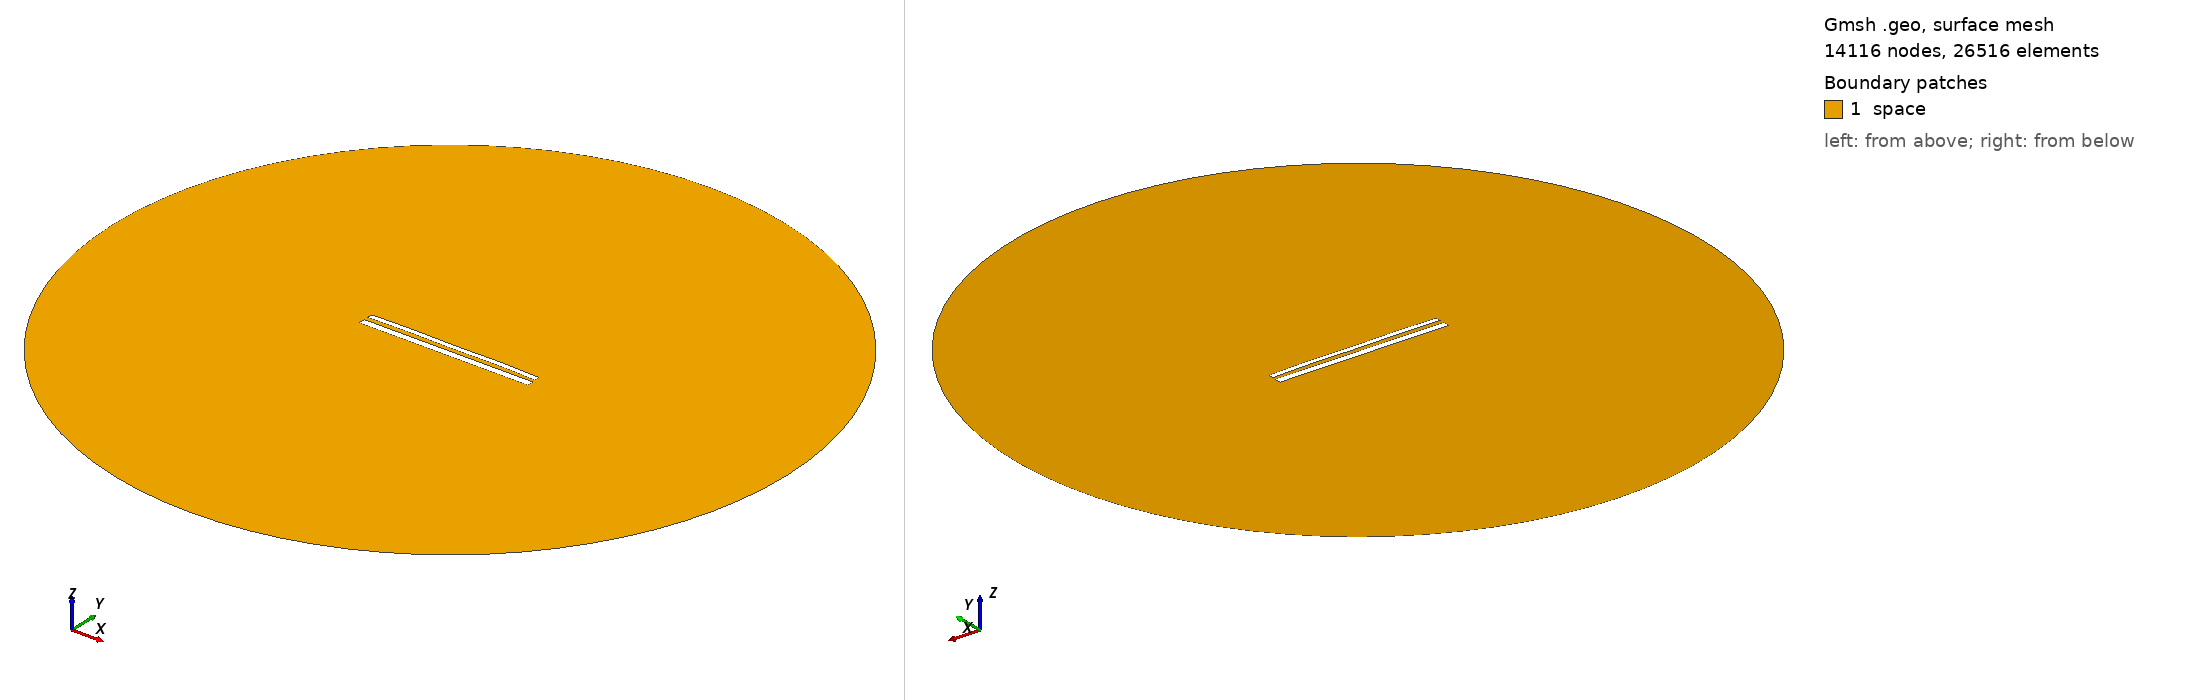

Gmsh geometry script, surface-meshed: 14116 nodes, 26516 surface elements. Boundary patches (legend numbers): 1 space. Left view from above one corner, right view from below the opposite corner. Legend entries are the model's physical surfaces. The drawing asked Gmsh for element sizes between 1% and 20% of the model's largest extent; the script's own settings can give other sizes.

=== 12115.geo (drawn) ===
//---------------------------------------
// Geometry kernel
//---------------------------------------

SetFactory("OpenCASCADE");



//---------------------------------------
// Parameters of the geometry
//---------------------------------------

// Overetch of the upper plate
overetch = 0.375;

// Distance between the plates
distance = 2.5;

// Discretization over the x axis (for the deformation)
nx = 50; 

// Length of the plate
L = 100 - overetch; 

// Number of modes
n = 4; 

// 1st mode coefficient
coeff(1) = -0.075;
beta(1) = 0.596864 * 3.1415926535 / L;

// 2nd mode coefficient
coeff(2) = 0.15;
beta(2) = 1.49418 * 3.1415926535 / L;

// 3rd mode coefficient
coeff(3) = 0.0;
beta(3) = 2.50025 * 3.1415926535 / L;

// 4th mode coefficient
coeff(4) = 0.15;
beta(4) = 3.49999 * 3.1415926535 / L;



//---------------------------------------
// Upper plate (deformed rectangle)
//---------------------------------------

// Coordiantes of the upper plate
xmin = -50;
xmax = 50 - overetch;

// Height of the upper plate
yheight = 4 - 2 * overetch;

// Indexes of the points
UpperID[] = {};
LowerID[] = {};
LeftID[] = {};
RightID[] = {};

// Point index
p = 1;

// Horizontal edges
For i In {1:nx}
    x = xmin + (i-1)*(xmax - xmin)/(nx-1);

    y_bottom = distance / 2 + overetch;
    For j In {1:n}
        C = (Cosh(beta(j)*L) + Cos(beta(j)*L)) / (Sinh(beta(j)*L) + Sin(beta(j)*L));
        y_bottom  = y_bottom + coeff(j) * (Cosh(beta(j)*(x+50)) - Cos(beta(j)*(x+50)) - C * (Sinh(beta(j)*(x+50)) - Sin(beta(j)*(x+50))));
    EndFor

    y_top = y_bottom + yheight;

    Point(p) = {x, y_top, 0, 1.0};
    UpperID[i] = p;
    p = p + 1;

    Point(p) = {x, y_bottom, 0, 1.0};
    LowerID[i] = p;
    p = p + 1;
EndFor

// Create point lists
UpperPts[] = {}; LowerPts[] = {};
For i In {1:nx}
  UpperPts[] += {UpperID[i]};
  LowerPts[] += {LowerID[i]};
EndFor

// Build splines
Spline(1) = {UpperPts[]};
Spline(2) = {LowerPts[]};
Line(3) = {LowerPts[nx-1], UpperPts[nx-1]};
Line(4) = {LowerPts[0], UpperPts[0]};

// Build the plane surface
Curve Loop(1) = {2, 3, -1, -4};
Plane Surface(1) = {1};



//---------------------------------------
// Lower plate (rectangle)
//---------------------------------------

// Vertices
Point(1001) = {-50, -1, 0, 1.0};
Point(1002) = { 50, -1, 0, 1.0};
Point(1003) = { 50,  -5, 0, 1.0};
Point(1004) = {-50,  -5, 0, 1.0};

// Edges
Line(5) = {1001, 1002};
Line(6) = {1002, 1003};
Line(7) = {1003, 1004};
Line(8) = {1004, 1001};

// Plane surface
Line Loop(2) = {5, 6, 7, 8};
Plane Surface(2) = {2}; 



//---------------------------------------
// Outer (fictious) boundary
//---------------------------------------

// Points
Point(1005) = {0, 0, 0};       // Center
Point(1006) = {200, 0, 0};     // Start point
Point(1007) = {0, 200, 0};     // 90 degrees
Point(1008) = {-200, 0, 0};    // 180 degrees
Point(1009) = {0, -200, 0};    // 270 degrees

// Circle arcs (each needs start, center, end)
Circle(9) = {1006, 1005, 1007};
Circle(10) = {1007, 1005, 1008};
Circle(11) = {1008, 1005, 1009};
Circle(12) = {1009, 1005, 1006};

// Plane surface for the entire domain
Curve Loop(3) = {9, 10, 11, 12};
Surface(3) = {3};

// Subtract the plates from the whole domain to obtain the actual domain where we want to solve the equations
BooleanDifference{ Surface{3}; Delete; }{ Surface{1}; Surface{2}; Delete; }




//---------------------------------------
// Transfinite Lines/Curves
//---------------------------------------

// Set the number of points on the boundaries
r = 7;

// Plates
Transfinite Curve {1, 2} = 50*r Using Progression 1;
Transfinite Curve {3, 4} = 2*r Using Progression 1;
Transfinite Line {5, 7} = 50*r Using Progression 1;
Transfinite Line {6, 8} = 2*r Using Progression 1;

// Outer boundary
Transfinite Line {9, 10, 11, 12} = 20 Using Progression 1;



//---------------------------------------
// Physical groups
//---------------------------------------                

// Physical curves (boundaries)
Physical Line("force_segment", 10) = {2};
Physical Line("upper_plate", 11) = {1, 3, 4};
Physical Line("lower_plate", 12) = {5, 6, 7, 8};
Physical Line("boundary", 20) = {9, 10, 11, 12};

// Physical Surfaces
Physical Surface("space", 30) = {3};



//---------------------------------------
// 6. Generate the Mesh
//---------------------------------------

// 2D mesh generation
Mesh 2;
